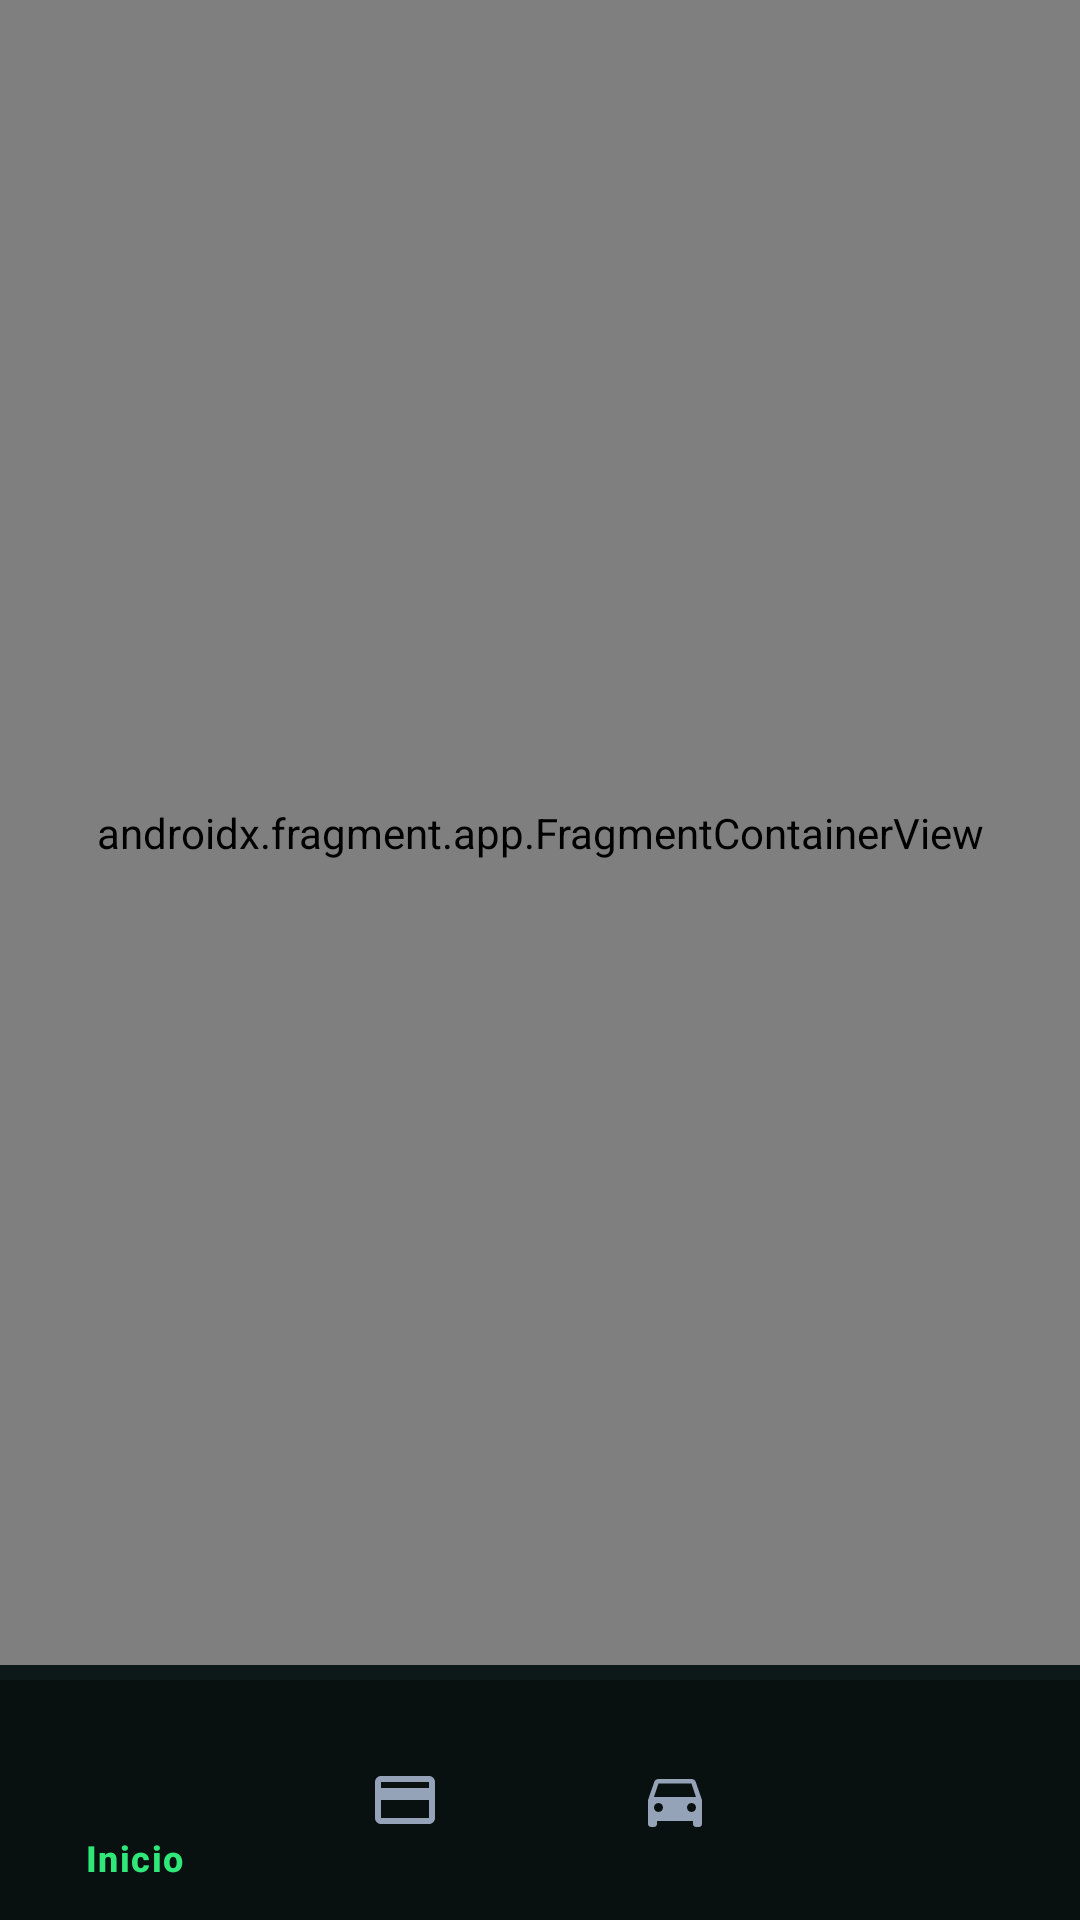

Produce the Android XML layout that renders to this screen, including the resource entries it uses.
<!-- AndroidManifest.xml: application theme Theme.MoviNível -->
<!-- res/layout/activity_motorista.xml -->
<?xml version="1.0" encoding="utf-8"?>
<androidx.constraintlayout.widget.ConstraintLayout xmlns:android="http://schemas.android.com/apk/res/android"
    xmlns:app="http://schemas.android.com/apk/res-auto"
    xmlns:tools="http://schemas.android.com/tools"
    android:id="@+id/main"
    android:layout_width="match_parent"
    android:layout_height="match_parent"
    tools:context=".ui.activity.MotoristaActivity">

    <androidx.fragment.app.FragmentContainerView
        android:id="@+id/fragmentContainerView3"
        android:name="androidx.navigation.fragment.NavHostFragment"
        android:layout_width="match_parent"
        android:layout_height="0dp"
        app:layout_constraintTop_toTopOf="parent"
        app:layout_constraintStart_toStartOf="parent"
        android:layout_marginBottom="5dp"
        app:layout_constraintEnd_toEndOf="parent"
        app:layout_constraintBottom_toTopOf="@id/bottomNavigation"
        app:defaultNavHost="true"
        app:navGraph="@navigation/nav_motorista" />

    <com.google.android.material.bottomnavigation.BottomNavigationView
        android:id="@+id/bottomNavigation"
        android:layout_width="match_parent"
        android:elevation="5dp"
        android:layout_height="wrap_content"
        android:background="@drawable/bg_bottom_nav"
        app:itemIconTint="@color/bottom_nav_selector"
        app:itemTextColor="@color/bottom_nav_selector"
        app:itemRippleColor="@android:color/transparent"
        app:itemActiveIndicatorStyle="@color/primary"
        app:layout_constraintBottom_toBottomOf="parent"
        app:layout_constraintEnd_toEndOf="parent"
        app:layout_constraintStart_toStartOf="parent"
        app:menu="@menu/bottom_nav_menu" />

</androidx.constraintlayout.widget.ConstraintLayout>
<!-- resources referenced by this layout -->
<resources>
  <color name="primary">#0D1819</color>
  <!-- drawable bg_bottom_nav (drawable) -->
  <?xml version="1.0" encoding="utf-8"?>
  <layer-list xmlns:android="http://schemas.android.com/apk/res/android"> 
      <item>
          <shape android:shape="rectangle">
              <solid android:color="#081010" />
          </shape>
      </item> 
      <item android:top="0dp">
          <shape android:shape="rectangle">
              <size android:height="2dp" />
          </shape>
      </item>
  </layer-list>
  <style name="Theme.MoviNível" parent="Base.Theme.MoviNível" />
  <style name="Base.Theme.MoviNível" parent="Theme.Material3.DayNight.NoActionBar">
          
          <item name="colorPrimary">@color/primary</item>
          <item name="android:colorBackground">@color/primary</item>
      </style>
</resources>
